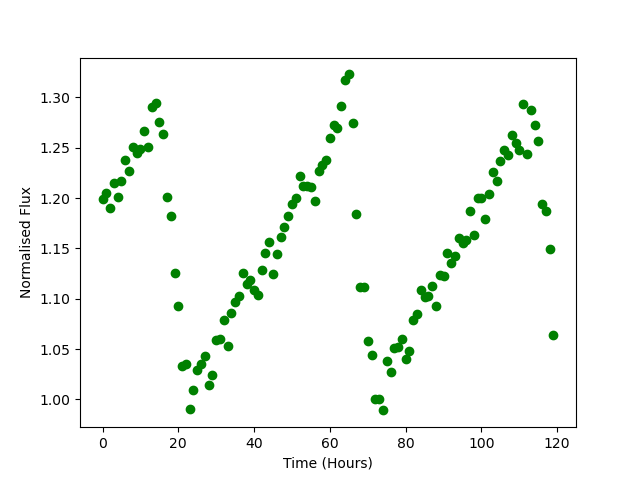

The data file committed next to this chart (first rows):
Time, Flux
0.0, 1.199
1.0, 1.205
2.0, 1.19
3.0, 1.215
4.0, 1.201
5.0, 1.217
6.0, 1.238
7.0, 1.227
8.0, 1.251
9.0, 1.245
10.0, 1.249
11.0, 1.266
12.0, 1.25
13.0, 1.291
14.0, 1.294
15.0, 1.275
16.0, 1.263
17.0, 1.201
18.0, 1.182
19.0, 1.125
20.0, 1.093
21.0, 1.033
22.0, 1.035
23.0, 0.99
24.0, 1.01
25.0, 1.03
26.0, 1.035
27.0, 1.043
28.0, 1.015
29.0, 1.024
30.0, 1.059
31.0, 1.06
32.0, 1.079
33.0, 1.053
34.0, 1.086
35.0, 1.097
36.0, 1.102
37.0, 1.125
38.0, 1.115
39.0, 1.119
40.0, 1.108
41.0, 1.104
42.0, 1.128
43.0, 1.146
44.0, 1.157
45.0, 1.124
46.0, 1.145
47.0, 1.161
48.0, 1.172
49.0, 1.182
50.0, 1.194
51.0, 1.2
52.0, 1.221
53.0, 1.212
54.0, 1.212
55.0, 1.211
56.0, 1.198
57.0, 1.227
58.0, 1.233
59.0, 1.238
... 60 more rows
